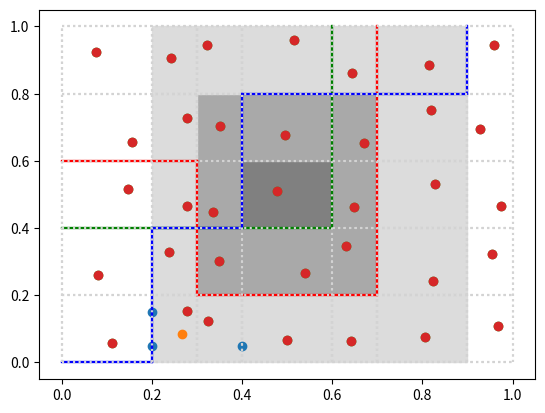

Source code (Python):
import itertools
from functools import reduce
from random import random

import matplotlib.pyplot as plt

### Constants
colors = ['r', 'g', 'b']

rands = list(map(lambda _: random() * .6 + .2, range(70)))


### Functions
def draw_tree(coordinates: [], color = 'r'):
    for (p1, p2) in [(coordinates[i], coordinates[i + 1]) for i in range(len(coordinates) - 1)]:
        plt.plot([p1[0], p2[0]], [p1[1], p2[1]], color = color)


def draw_tangents(xs: [], ys: []):
    for x in xs:
        plt.plot([x, x], [0, 1], linestyle = ':', color = 'lightgray')
    for y in ys:
        plt.plot([0, 1], [y, y], linestyle = ':', color = 'lightgray')


def show(x_lim = [0, 1], y_lim = [0, 1]):
    axes = plt.gca()
    axes.set_xlim(x_lim)
    axes.set_ylim(y_lim)
    plt.xlabel('$x_1$', fontsize = 16)
    plt.ylabel('$x_2$', fontsize = 16)
    plt.show()


def draw_mids(xs: [], ys: []):
    prod = [(
        xt[0] * rands[counter] + xt[1] * (1 - rands[counter]),
        yt[0] * rands[-1 - counter] + yt[1] * (1 - rands[-1 - counter])
    ) for counter, (xt, yt) in
        enumerate(
            itertools.product(
                [(xs[i], xs[i + 1]) for i in range(len(xs) - 1)],
                [(ys[i], ys[i + 1]) for i in range(len(ys) - 1)]
            )
        )
    ]
    cross_join = list(zip(*prod))
    plt.scatter(cross_join[0], cross_join[1], zorder = 0)


def fill_with_neighbors(xs: [], ys: [], indexes: [], c1 = 'y', c2 = 'b'):
    plt.fill(
        [xs[indexes[0]], xs[indexes[0]], xs[indexes[0] + 1], xs[indexes[0] + 1]],
        [ys[indexes[1]], ys[indexes[1] + 1], ys[indexes[1] + 1], ys[indexes[1]]],
        color = c1,
        zorder = -1
    )
    for i in range(indexes[0] - 1, indexes[0] + 2):
        for j in range(indexes[1] - 1, indexes[1] + 2):
            if i < 0 or j < 0 or i >= (len(xs) - 1) or j >= (len(ys) - 1) or (i == indexes[0] and j == indexes[1]): continue
            plt.fill(
                [xs[i], xs[i], xs[i + 1], xs[i + 1]],
                [ys[j], ys[j + 1], ys[j + 1], ys[j]],
                color = c2,
                zorder = -1
            )


def fill_two_rings(xs: [], ys: [], indexes: [], c1 = 'y', c2 = 'b', c3 = 'r'):
    plt.fill(
        [xs[indexes[0]], xs[indexes[0]], xs[indexes[0] + 1], xs[indexes[0] + 1]],
        [ys[indexes[1]], ys[indexes[1] + 1], ys[indexes[1] + 1], ys[indexes[1]]],
        color = c1,
        zorder = -1
    )
    for i in range(indexes[0] - 1, indexes[0] + 2):
        for j in range(indexes[1] - 1, indexes[1] + 2):
            if i < 0 or j < 0 or i >= (len(xs) - 1) or j >= (len(ys) - 1) or (i == indexes[0] and j == indexes[1]): continue
            plt.fill(
                [xs[i], xs[i], xs[i + 1], xs[i + 1]],
                [ys[j], ys[j + 1], ys[j + 1], ys[j]],
                color = c2,
                zorder = -1
            )
    for i in range(indexes[0] - 2, indexes[0] + 3):
        for j in range(indexes[1] - 2, indexes[1] + 3):
            if i < 0 or j < 0 or i >= (len(xs) - 1) or j >= (len(ys) - 1) or (i >= indexes[0] - 1 and i <= indexes[0] + 1 and j >= indexes[1] - 1 and j <= indexes[1] + 1): continue
            plt.fill(
                [xs[i], xs[i], xs[i + 1], xs[i + 1]],
                [ys[j], ys[j + 1], ys[j + 1], ys[j]],
                color = c3,
                zorder = -1
            )


get_x = lambda p: p[0]
get_y = lambda p: p[1]

### Script
tree1 = [[0, .6], [.3, .6], [.3, .2], [.7, .2], [.7, 1]]
tree2 = [[0, .4], [.6, .4], [.6, 1]]
tree3 = [[0, 0], [.2, 0], [.2, .4], [.4, .4], [.4, .8], [.9, .8], [.9, 1]]
trees = [tree1, tree2, tree3]

region = [[.15, .45], [0, .2]]
validation_points = [[.2, .05], [.2, .15], [.4, .05]]

for (tree, c) in zip(trees, colors):
    draw_tree(tree, c)
show()

for (tree, c) in zip(trees, colors):
    draw_tree(tree, c)
points = [item for sublist in trees for item in sublist]
xs = set(map(get_x, points))
ys = set(map(get_y, points))
draw_tangents(xs, ys)
show()

midpoint = list(map(lambda p: p / len(validation_points), reduce(lambda p1, p2: [p1[0] + p2[0], p1[1] + p2[1]], validation_points)))
plt.scatter(
    list(map(get_x, validation_points)),
    list(map(get_y, validation_points))
)
plt.scatter(midpoint[0], midpoint[1])
show(region[0], region[1])

for (tree, c) in zip(trees, colors):
    draw_tree(tree, c)
points = [item for sublist in trees for item in sublist]
xs = list(set(list(map(get_x, points)) + [0, 1]))
ys = list(set(list(map(get_y, points)) + [0, 1]))
xs.sort()
ys.sort()
draw_tangents(xs, ys)
fill_with_neighbors(xs, ys, [3, 2], 'darkgrey', 'gainsboro')
draw_mids(xs, ys)
show()

for (tree, c) in zip(trees, colors):
    draw_tree(tree, c)
draw_tangents(xs, ys)
fill_two_rings(xs, ys, [3, 2], 'grey', 'darkgrey', 'gainsboro')
draw_mids(xs, ys)
show()
